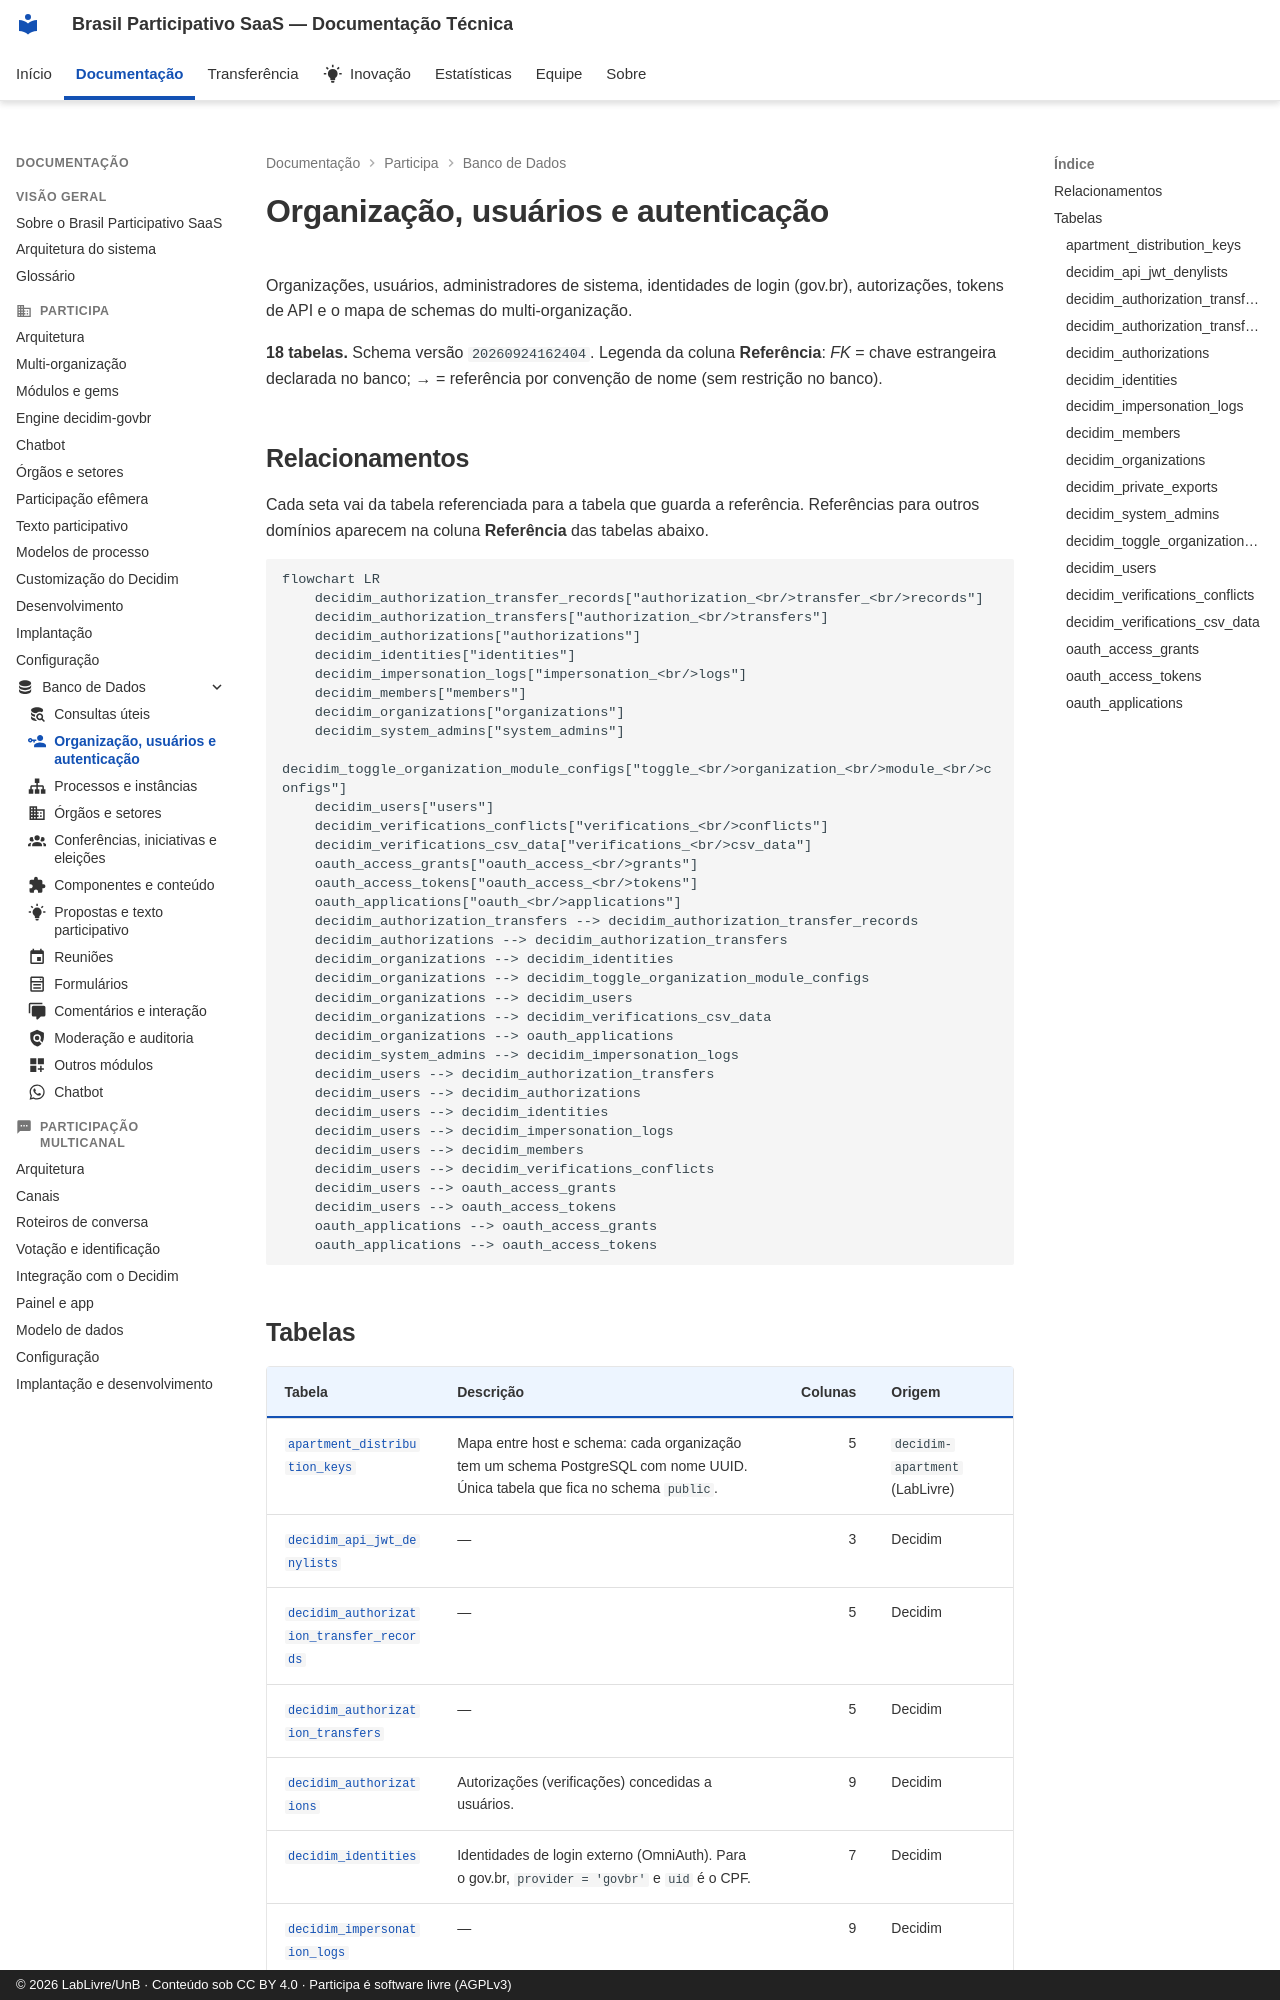

repository: RochaCarla/doc-saas-bp · page: participa/banco-de-dados/organizacao-usuarios/index.html · generator: mkdocs · copyright: © 2026 LabLivre/UnB · Conteúdo sob CC BY 4.0 · Participa é software livre (AGPLv3)

---
title: Organização, usuários e autenticação
icon: material/account-key
---

<!-- Gerado por scripts/banco_de_dados.py em 2026-10-09T16:34:04+00:00. Não edite à mão. -->

# Organização, usuários e autenticação

Organizações, usuários, administradores de sistema, identidades de login (gov.br), autorizações, tokens de API e o mapa de schemas do multi-organização.

**18 tabelas.** Schema versão `20260924162404`. Legenda da coluna **Referência**: *FK* = chave estrangeira declarada no banco; *→* = referência por convenção de nome (sem restrição no banco).
